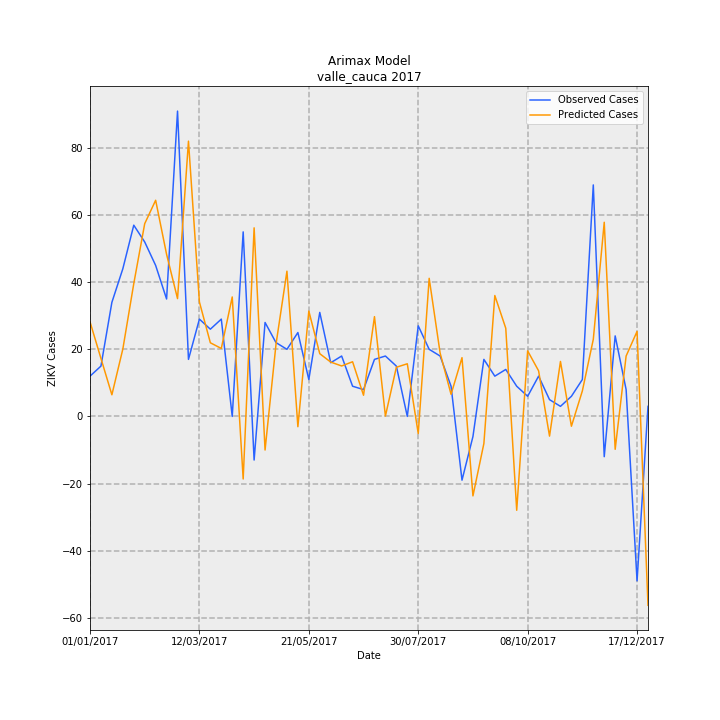

The table this chart was drawn from, first rows:
Date, predictions_incidence, observed_incidence, Predicted Cases, Observed Cases, error
01/01/2017, 0.6113, 0.2601, 28.2, 12.0, 16.2
08/01/2017, 0.3748, 0.3251, 17.29, 15.0, 2.291
15/01/2017, 0.1399, 0.737, 6.452, 34.0, -27.55
22/01/2017, 0.4349, 0.9537, 20.07, 44.0, -23.93
29/01/2017, 0.8577, 1.236, 39.57, 57.0, -17.43
05/02/2017, 1.245, 1.127, 57.45, 52.0, 5.446
12/02/2017, 1.397, 0.9754, 64.43, 45.0, 19.43
19/02/2017, 1.047, 0.7587, 48.29, 35.0, 13.29
26/02/2017, 0.7612, 1.973, 35.12, 91.0, -55.88
05/03/2017, 1.778, 0.3685, 82.04, 17.0, 65.04
12/03/2017, 0.7393, 0.6286, 34.11, 29.0, 5.105
19/03/2017, 0.4758, 0.5636, 21.95, 26.0, -4.047
26/03/2017, 0.4391, 0.6286, 20.26, 29.0, -8.744
02/04/2017, 0.7718, 0.0, 35.61, 0.0, 35.61
09/04/2017, -0.4042, 1.192, -18.65, 55.0, -73.65
16/04/2017, 1.218, -0.2818, 56.21, -13.0, 69.21
23/04/2017, -0.2171, 0.6069, -10.01, 28.0, -38.01
30/04/2017, 0.466, 0.4769, 21.5, 22.0, -0.5029
07/05/2017, 0.9384, 0.4335, 43.29, 20.0, 23.29
14/05/2017, -0.06641, 0.5419, -3.064, 25.0, -28.06
21/05/2017, 0.6805, 0.2384, 31.39, 11.0, 20.39
28/05/2017, 0.4053, 0.672, 18.7, 31.0, -12.3
04/06/2017, 0.3511, 0.3468, 16.2, 16.0, 0.1991
11/06/2017, 0.326, 0.3902, 15.04, 18.0, -2.958
18/06/2017, 0.3532, 0.1951, 16.29, 9.0, 7.292
25/06/2017, 0.1368, 0.1734, 6.31, 8.0, -1.69
02/07/2017, 0.6447, 0.3685, 29.74, 17.0, 12.74
09/07/2017, 0.002317, 0.3902, 0.1069, 18.0, -17.89
16/07/2017, 0.3176, 0.3251, 14.65, 15.0, -0.3494
23/07/2017, 0.3401, 0.0, 15.69, 0.0, 15.69
30/07/2017, -0.1105, 0.5853, -5.097, 27.0, -32.1
06/08/2017, 0.8922, 0.4335, 41.16, 20.0, 21.16
13/08/2017, 0.4095, 0.3902, 18.89, 18.0, 0.8934
20/08/2017, 0.1426, 0.1951, 6.58, 9.0, -2.42
27/08/2017, 0.3797, -0.4118, 17.52, -19.0, 36.52
03/09/2017, -0.5134, -0.1301, -23.68, -6.0, -17.68
10/09/2017, -0.175, 0.3685, -8.073, 17.0, -25.07
17/09/2017, 0.7811, 0.2601, 36.03, 12.0, 24.03
24/09/2017, 0.5697, 0.3035, 26.28, 14.0, 12.28
01/10/2017, -0.6064, 0.1951, -27.97, 9.0, -36.97
08/10/2017, 0.4235, 0.1301, 19.54, 6.0, 13.54
15/10/2017, 0.2947, 0.2601, 13.59, 12.0, 1.594
22/10/2017, -0.1272, 0.1084, -5.868, 5.0, -10.87
29/10/2017, 0.3551, 0.06503, 16.38, 3.0, 13.38
05/11/2017, -0.06331, 0.1301, -2.921, 6.0, -8.921
12/11/2017, 0.1647, 0.2384, 7.599, 11.0, -3.401
19/11/2017, 0.4979, 1.496, 22.97, 69.0, -46.03
26/11/2017, 1.254, -0.2601, 57.87, -12.0, 69.87
03/12/2017, -0.2125, 0.5202, -9.805, 24.0, -33.8
10/12/2017, 0.3901, 0.1734, 18, 8.0, 9.997
17/12/2017, 0.5493, -1.062, 25.34, -49.0, 74.34
24/12/2017, -1.22, 0.06503, -56.29, 3.0, -59.29
